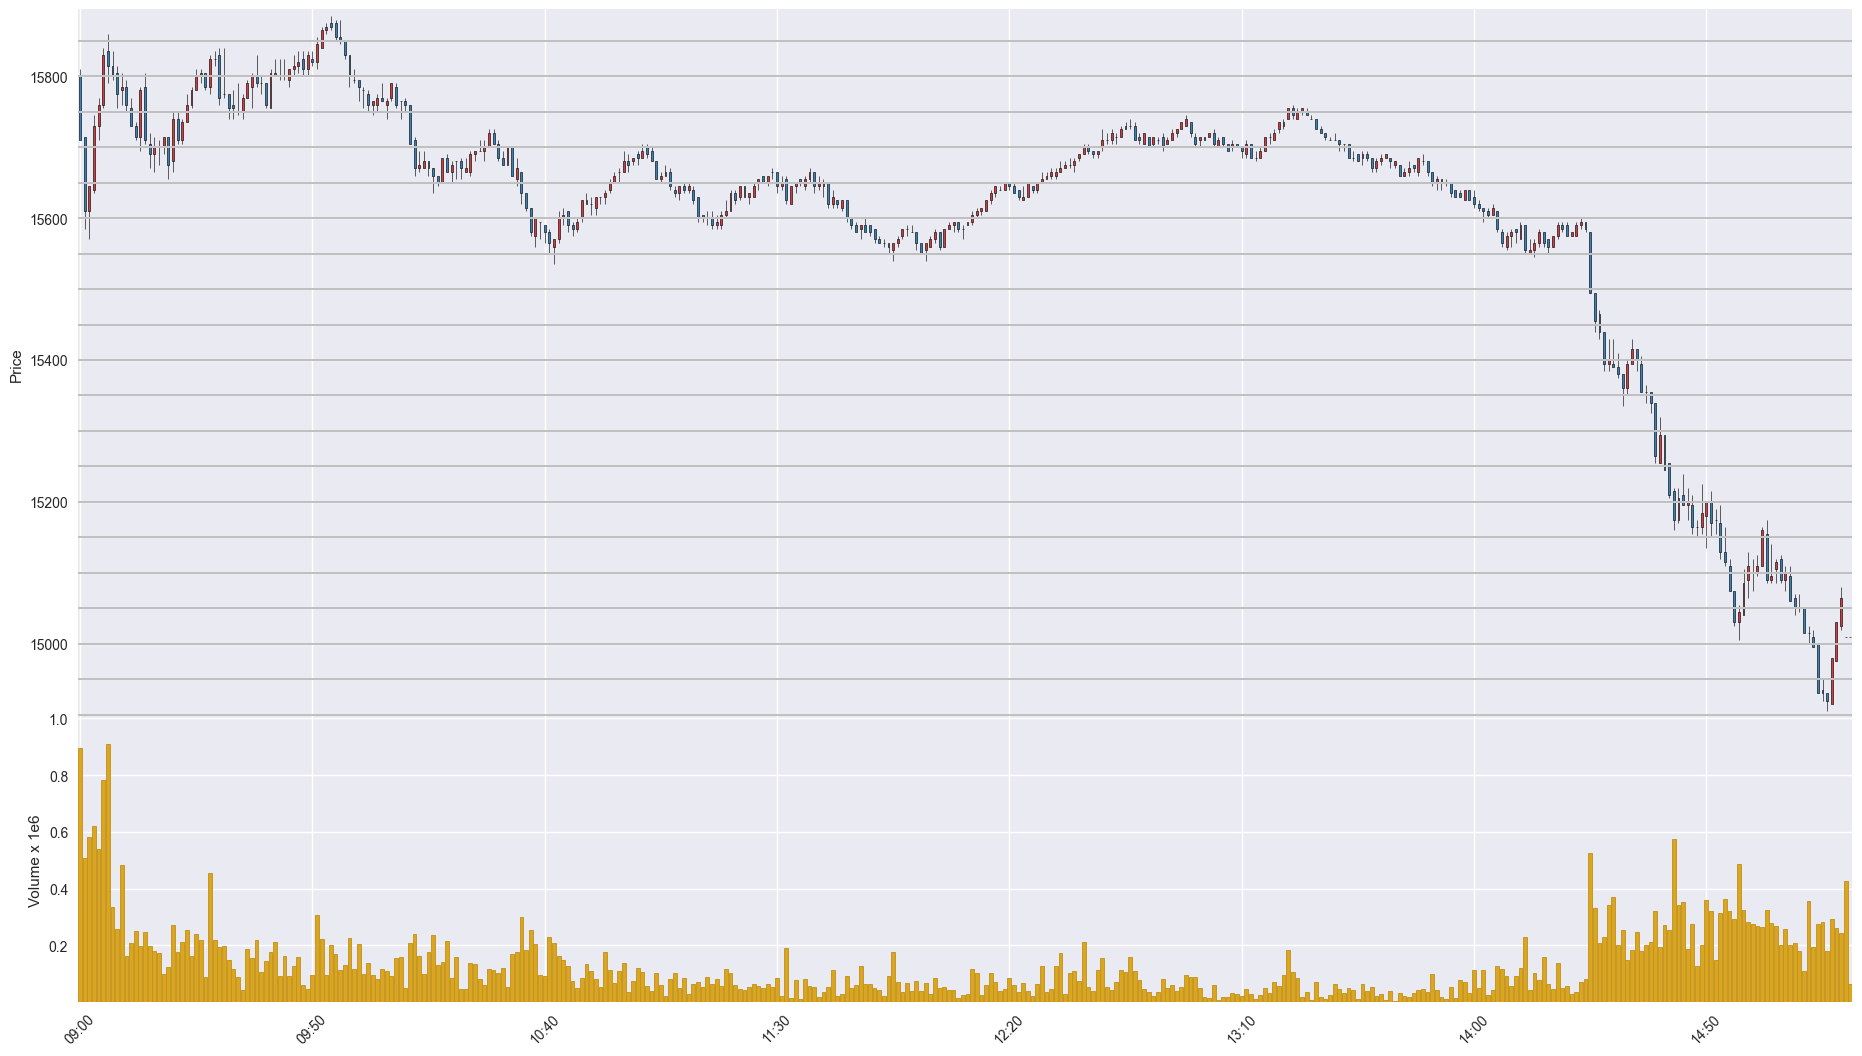

The table this chart was drawn from, first rows:
Time, Open, High, Low, Close, Volume
202008180900, 15800, 15810, 15710, 15710, 895712
202008180901, 15715, 15715, 15585, 15610, 507229
202008180902, 15610, 15645, 15570, 15645, 583342
202008180903, 15640, 15745, 15635, 15730, 621700
202008180904, 15730, 15770, 15710, 15760, 539712
202008180905, 15760, 15840, 15755, 15830, 781926
202008180906, 15835, 15860, 15790, 15815, 910114
202008180907, 15815, 15835, 15795, 15800, 335386
202008180908, 15805, 15815, 15755, 15775, 258764
202008180909, 15780, 15805, 15760, 15785, 482718
202008180910, 15785, 15795, 15750, 15760, 160611
202008180911, 15755, 15770, 15730, 15730, 209556
202008180912, 15730, 15735, 15710, 15715, 249227
202008180913, 15715, 15785, 15695, 15780, 198933
202008180914, 15785, 15805, 15705, 15710, 245460
202008180915, 15705, 15720, 15670, 15690, 196054
202008180916, 15690, 15715, 15665, 15700, 178831
202008180917, 15700, 15710, 15675, 15700, 174162
202008180918, 15700, 15715, 15690, 15715, 98187
202008180919, 15715, 15715, 15655, 15675, 124435
202008180920, 15680, 15750, 15665, 15740, 272204
202008180921, 15740, 15750, 15705, 15710, 177773
202008180922, 15710, 15740, 15705, 15735, 210817
202008180923, 15735, 15775, 15735, 15760, 253698
202008180924, 15760, 15785, 15755, 15780, 162842
202008180925, 15780, 15810, 15780, 15800, 241152
202008180926, 15800, 15810, 15790, 15805, 219521
202008180927, 15805, 15805, 15780, 15785, 86935
202008180928, 15785, 15830, 15775, 15825, 453412
202008180929, 15825, 15835, 15815, 15825, 217767
202008180930, 15830, 15840, 15760, 15770, 192716
202008180931, 15775, 15840, 15770, 15775, 195754
202008180932, 15775, 15775, 15740, 15755, 147244
202008180933, 15760, 15780, 15740, 15755, 117983
202008180934, 15750, 15790, 15745, 15750, 89300
202008180935, 15750, 15775, 15740, 15770, 43456
202008180936, 15770, 15795, 15770, 15790, 188218
202008180937, 15785, 15805, 15755, 15800, 156697
202008180938, 15800, 15830, 15785, 15790, 220027
202008180939, 15790, 15800, 15775, 15790, 106840
202008180940, 15790, 15790, 15755, 15760, 145249
202008180941, 15755, 15810, 15755, 15805, 176011
202008180942, 15800, 15825, 15800, 15805, 211740
202008180943, 15800, 15825, 15795, 15800, 93296
202008180944, 15800, 15825, 15795, 15800, 163648
202008180945, 15795, 15810, 15785, 15810, 91568
202008180946, 15810, 15830, 15800, 15815, 125894
202008180947, 15815, 15835, 15805, 15820, 157938
202008180948, 15825, 15835, 15800, 15810, 60988
202008180949, 15810, 15835, 15800, 15830, 46450
202008180950, 15825, 15835, 15815, 15820, 93943
202008180951, 15820, 15855, 15810, 15845, 306369
202008180952, 15840, 15870, 15840, 15865, 220698
202008180953, 15865, 15875, 15860, 15870, 95856
202008180954, 15875, 15885, 15865, 15870, 199697
202008180955, 15875, 15880, 15850, 15855, 170744
202008180956, 15855, 15880, 15845, 15850, 111590
202008180957, 15850, 15850, 15825, 15830, 129576
202008180958, 15830, 15830, 15785, 15800, 227006
202008180959, 15795, 15810, 15790, 15795, 115718
... 322 more rows
